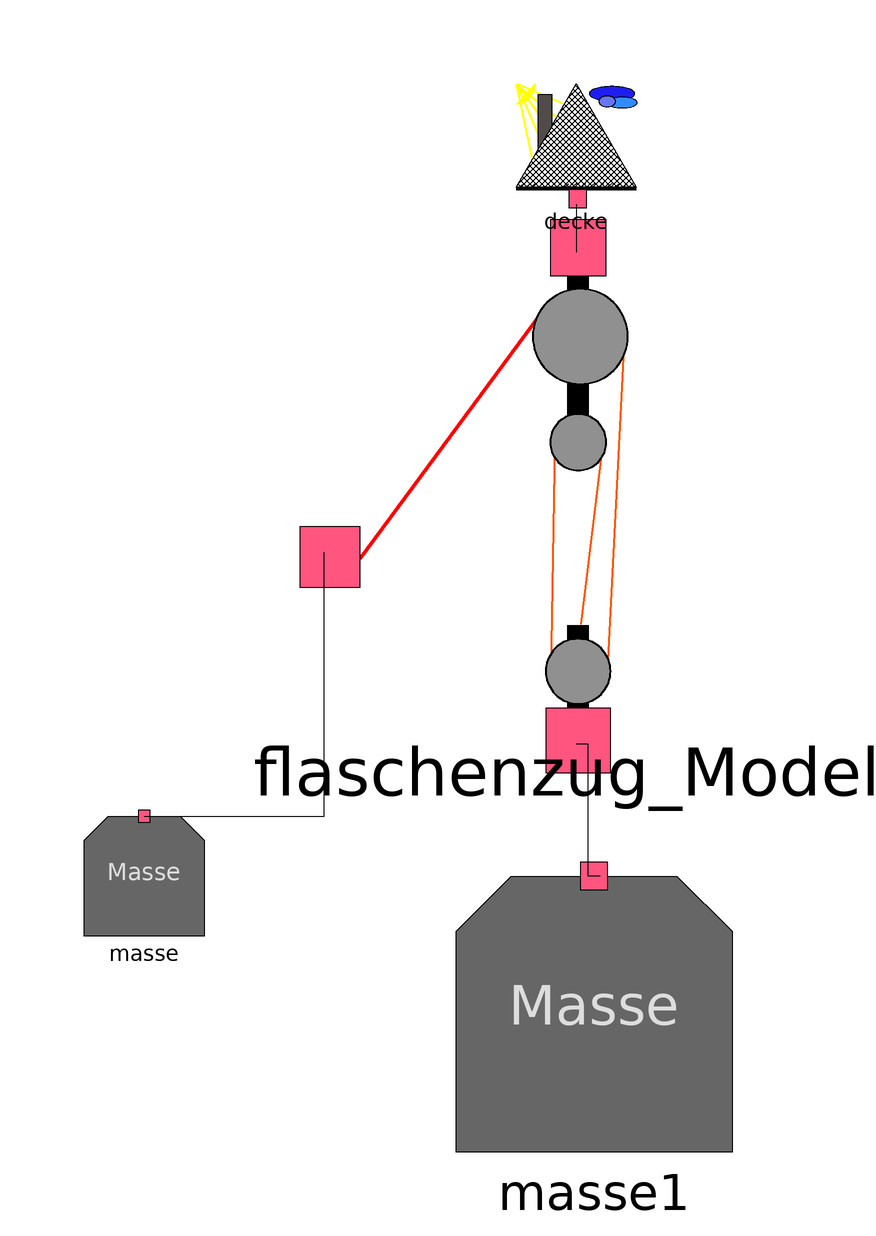

This picture is the connection diagram that the Modelica source below describes through its graphical annotations.

model Test_Flaschenzug
    Flaschenzug.Modelle.Flaschenzug_Modell flaschenzug_Modell annotation(
        Placement(visible = true, transformation(origin = {14, 30}, extent = {{-36, -36}, {36, 36}}, rotation = 0)));
  Flaschenzug.Modelle.Masse masse annotation(
        Placement(visible = true, transformation(origin = {-58, -34}, extent = {{-10, -10}, {10, 10}}, rotation = 0)));
  Flaschenzug.Modelle.Masse masse1 annotation(
        Placement(visible = true, transformation(origin = {17, -57}, extent = {{-23, -23}, {23, 23}}, rotation = 0)));
  Flaschenzug.Modelle.Decke decke annotation(
        Placement(visible = true, transformation(origin = {14, 88}, extent = {{-10, -10}, {10, 10}}, rotation = 0)));
    equation
      connect(masse.f_s, flaschenzug_Modell.f_s2) annotation(
        Line(points = {{-58, -24}, {-28, -24}, {-28, 20}}));
  connect(masse1.f_s, flaschenzug_Modell.f_s) annotation(
        Line(points = {{18, -34}, {16, -34}, {16, -12}, {14, -12}}));
  connect(decke.f_s1, flaschenzug_Modell.f_s1) annotation(
        Line(points = {{14, 78}, {14, 78}, {14, 70}, {14, 70}}));
    annotation(
        Icon(graphics = {Polygon(origin = {30, 80}, lineColor = {63, 188, 44}, fillColor = {88, 195, 64}, fillPattern = FillPattern.Solid, points = {{70, -82}, {-30, 20}, {-30, -20}, {-30, -178}, {70, -82}}), Rectangle(origin = {-70, 41}, lineColor = {53, 202, 46}, fillColor = {55, 173, 65}, fillPattern = FillPattern.Solid, extent = {{-30, 9}, {70, -89}})}));end Test_Flaschenzug;